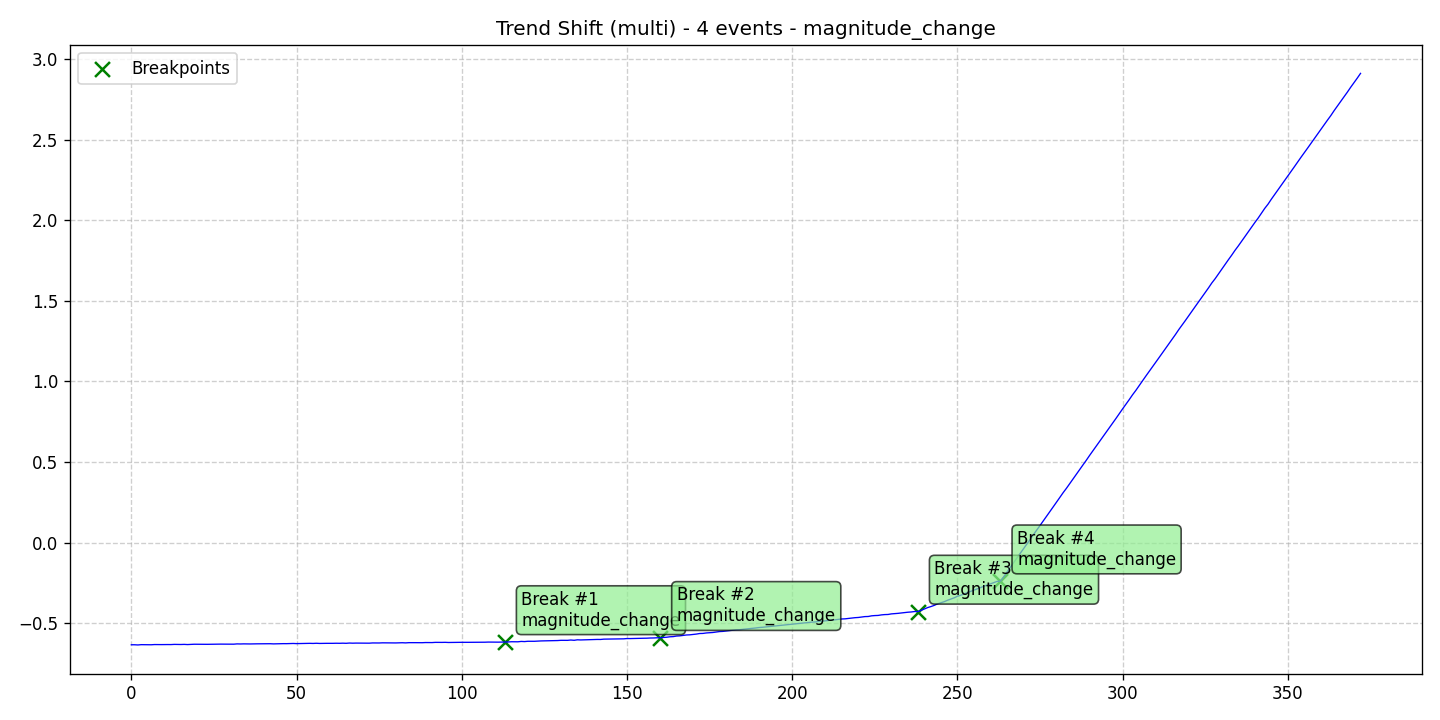

The data file committed next to this chart (first rows):
data, stationary, det_lin_up, det_lin_down, det_quad, det_cubic, det_exp, det_damped, stoc_trend, volatility, single_seas, multiple_seas, point_anom_single, point_anom_multi, collect_anom, context_anom, mean_shift, var_shift, trend_shift, date, is_break, is_anomaly, is_multi, location_beginning
-0.6328, 0, 0, 0, 0, 0, 0, 0, 0, 0, 0, 0, 0, 0, 0, 0, 0, 0, 1, 2020-01-01, 0, 0, 1, 0
-0.6328, 0, 0, 0, 0, 0, 0, 0, 0, 0, 0, 0, 0, 0, 0, 0, 0, 0, 1, 2020-01-02, 0, 0, 1, 0
-0.6339, 0, 0, 0, 0, 0, 0, 0, 0, 0, 0, 0, 0, 0, 0, 0, 0, 0, 1, 2020-01-03, 0, 0, 1, 0
-0.6321, 0, 0, 0, 0, 0, 0, 0, 0, 0, 0, 0, 0, 0, 0, 0, 0, 0, 1, 2020-01-04, 0, 0, 1, 0
-0.6321, 0, 0, 0, 0, 0, 0, 0, 0, 0, 0, 0, 0, 0, 0, 0, 0, 0, 1, 2020-01-05, 0, 0, 1, 0
-0.6327, 0, 0, 0, 0, 0, 0, 0, 0, 0, 0, 0, 0, 0, 0, 0, 0, 0, 1, 2020-01-06, 0, 0, 1, 0
-0.6328, 0, 0, 0, 0, 0, 0, 0, 0, 0, 0, 0, 0, 0, 0, 0, 0, 0, 1, 2020-01-07, 0, 0, 1, 0
-0.6315, 0, 0, 0, 0, 0, 0, 0, 0, 0, 0, 0, 0, 0, 0, 0, 0, 0, 1, 2020-01-08, 0, 0, 1, 0
-0.6318, 0, 0, 0, 0, 0, 0, 0, 0, 0, 0, 0, 0, 0, 0, 0, 0, 0, 1, 2020-01-09, 0, 0, 1, 0
-0.6318, 0, 0, 0, 0, 0, 0, 0, 0, 0, 0, 0, 0, 0, 0, 0, 0, 0, 1, 2020-01-10, 0, 0, 1, 0
-0.6313, 0, 0, 0, 0, 0, 0, 0, 0, 0, 0, 0, 0, 0, 0, 0, 0, 0, 1, 2020-01-11, 0, 0, 1, 0
-0.6314, 0, 0, 0, 0, 0, 0, 0, 0, 0, 0, 0, 0, 0, 0, 0, 0, 0, 1, 2020-01-12, 0, 0, 1, 0
-0.6316, 0, 0, 0, 0, 0, 0, 0, 0, 0, 0, 0, 0, 0, 0, 0, 0, 0, 1, 2020-01-13, 0, 0, 1, 0
-0.6304, 0, 0, 0, 0, 0, 0, 0, 0, 0, 0, 0, 0, 0, 0, 0, 0, 0, 1, 2020-01-14, 0, 0, 1, 0
-0.6307, 0, 0, 0, 0, 0, 0, 0, 0, 0, 0, 0, 0, 0, 0, 0, 0, 0, 1, 2020-01-15, 0, 0, 1, 0
-0.6311, 0, 0, 0, 0, 0, 0, 0, 0, 0, 0, 0, 0, 0, 0, 0, 0, 0, 1, 2020-01-16, 0, 0, 1, 0
-0.6304, 0, 0, 0, 0, 0, 0, 0, 0, 0, 0, 0, 0, 0, 0, 0, 0, 0, 1, 2020-01-17, 0, 0, 1, 0
-0.6315, 0, 0, 0, 0, 0, 0, 0, 0, 0, 0, 0, 0, 0, 0, 0, 0, 0, 1, 2020-01-18, 0, 0, 1, 0
-0.6303, 0, 0, 0, 0, 0, 0, 0, 0, 0, 0, 0, 0, 0, 0, 0, 0, 0, 1, 2020-01-19, 0, 0, 1, 0
-0.6295, 0, 0, 0, 0, 0, 0, 0, 0, 0, 0, 0, 0, 0, 0, 0, 0, 0, 1, 2020-01-20, 0, 0, 1, 0
-0.6297, 0, 0, 0, 0, 0, 0, 0, 0, 0, 0, 0, 0, 0, 0, 0, 0, 0, 1, 2020-01-21, 0, 0, 1, 0
-0.63, 0, 0, 0, 0, 0, 0, 0, 0, 0, 0, 0, 0, 0, 0, 0, 0, 0, 1, 2020-01-22, 0, 0, 1, 0
-0.6299, 0, 0, 0, 0, 0, 0, 0, 0, 0, 0, 0, 0, 0, 0, 0, 0, 0, 1, 2020-01-23, 0, 0, 1, 0
-0.63, 0, 0, 0, 0, 0, 0, 0, 0, 0, 0, 0, 0, 0, 0, 0, 0, 0, 1, 2020-01-24, 0, 0, 1, 0
-0.6296, 0, 0, 0, 0, 0, 0, 0, 0, 0, 0, 0, 0, 0, 0, 0, 0, 0, 1, 2020-01-25, 0, 0, 1, 0
-0.6297, 0, 0, 0, 0, 0, 0, 0, 0, 0, 0, 0, 0, 0, 0, 0, 0, 0, 1, 2020-01-26, 0, 0, 1, 0
-0.6285, 0, 0, 0, 0, 0, 0, 0, 0, 0, 0, 0, 0, 0, 0, 0, 0, 0, 1, 2020-01-27, 0, 0, 1, 0
-0.6287, 0, 0, 0, 0, 0, 0, 0, 0, 0, 0, 0, 0, 0, 0, 0, 0, 0, 1, 2020-01-28, 0, 0, 1, 0
-0.6291, 0, 0, 0, 0, 0, 0, 0, 0, 0, 0, 0, 0, 0, 0, 0, 0, 0, 1, 2020-01-29, 0, 0, 1, 0
-0.629, 0, 0, 0, 0, 0, 0, 0, 0, 0, 0, 0, 0, 0, 0, 0, 0, 0, 1, 2020-01-30, 0, 0, 1, 0
-0.6288, 0, 0, 0, 0, 0, 0, 0, 0, 0, 0, 0, 0, 0, 0, 0, 0, 0, 1, 2020-01-31, 0, 0, 1, 0
-0.6291, 0, 0, 0, 0, 0, 0, 0, 0, 0, 0, 0, 0, 0, 0, 0, 0, 0, 1, 2020-02-01, 0, 0, 1, 0
-0.6273, 0, 0, 0, 0, 0, 0, 0, 0, 0, 0, 0, 0, 0, 0, 0, 0, 0, 1, 2020-02-02, 0, 0, 1, 0
-0.6279, 0, 0, 0, 0, 0, 0, 0, 0, 0, 0, 0, 0, 0, 0, 0, 0, 0, 1, 2020-02-03, 0, 0, 1, 0
-0.6272, 0, 0, 0, 0, 0, 0, 0, 0, 0, 0, 0, 0, 0, 0, 0, 0, 0, 1, 2020-02-04, 0, 0, 1, 0
-0.6276, 0, 0, 0, 0, 0, 0, 0, 0, 0, 0, 0, 0, 0, 0, 0, 0, 0, 1, 2020-02-05, 0, 0, 1, 0
-0.6277, 0, 0, 0, 0, 0, 0, 0, 0, 0, 0, 0, 0, 0, 0, 0, 0, 0, 1, 2020-02-06, 0, 0, 1, 0
-0.6271, 0, 0, 0, 0, 0, 0, 0, 0, 0, 0, 0, 0, 0, 0, 0, 0, 0, 1, 2020-02-07, 0, 0, 1, 0
-0.627, 0, 0, 0, 0, 0, 0, 0, 0, 0, 0, 0, 0, 0, 0, 0, 0, 0, 1, 2020-02-08, 0, 0, 1, 0
-0.6269, 0, 0, 0, 0, 0, 0, 0, 0, 0, 0, 0, 0, 0, 0, 0, 0, 0, 1, 2020-02-09, 0, 0, 1, 0
-0.6268, 0, 0, 0, 0, 0, 0, 0, 0, 0, 0, 0, 0, 0, 0, 0, 0, 0, 1, 2020-02-10, 0, 0, 1, 0
-0.6264, 0, 0, 0, 0, 0, 0, 0, 0, 0, 0, 0, 0, 0, 0, 0, 0, 0, 1, 2020-02-11, 0, 0, 1, 0
-0.6263, 0, 0, 0, 0, 0, 0, 0, 0, 0, 0, 0, 0, 0, 0, 0, 0, 0, 1, 2020-02-12, 0, 0, 1, 0
-0.6273, 0, 0, 0, 0, 0, 0, 0, 0, 0, 0, 0, 0, 0, 0, 0, 0, 0, 1, 2020-02-13, 0, 0, 1, 0
-0.6268, 0, 0, 0, 0, 0, 0, 0, 0, 0, 0, 0, 0, 0, 0, 0, 0, 0, 1, 2020-02-14, 0, 0, 1, 0
-0.6263, 0, 0, 0, 0, 0, 0, 0, 0, 0, 0, 0, 0, 0, 0, 0, 0, 0, 1, 2020-02-15, 0, 0, 1, 0
-0.6258, 0, 0, 0, 0, 0, 0, 0, 0, 0, 0, 0, 0, 0, 0, 0, 0, 0, 1, 2020-02-16, 0, 0, 1, 0
-0.6259, 0, 0, 0, 0, 0, 0, 0, 0, 0, 0, 0, 0, 0, 0, 0, 0, 0, 1, 2020-02-17, 0, 0, 1, 0
-0.6251, 0, 0, 0, 0, 0, 0, 0, 0, 0, 0, 0, 0, 0, 0, 0, 0, 0, 1, 2020-02-18, 0, 0, 1, 0
-0.6247, 0, 0, 0, 0, 0, 0, 0, 0, 0, 0, 0, 0, 0, 0, 0, 0, 0, 1, 2020-02-19, 0, 0, 1, 0
-0.6256, 0, 0, 0, 0, 0, 0, 0, 0, 0, 0, 0, 0, 0, 0, 0, 0, 0, 1, 2020-02-20, 0, 0, 1, 0
-0.6251, 0, 0, 0, 0, 0, 0, 0, 0, 0, 0, 0, 0, 0, 0, 0, 0, 0, 1, 2020-02-21, 0, 0, 1, 0
-0.624, 0, 0, 0, 0, 0, 0, 0, 0, 0, 0, 0, 0, 0, 0, 0, 0, 0, 1, 2020-02-22, 0, 0, 1, 0
-0.6247, 0, 0, 0, 0, 0, 0, 0, 0, 0, 0, 0, 0, 0, 0, 0, 0, 0, 1, 2020-02-23, 0, 0, 1, 0
-0.6239, 0, 0, 0, 0, 0, 0, 0, 0, 0, 0, 0, 0, 0, 0, 0, 0, 0, 1, 2020-02-24, 0, 0, 1, 0
-0.6245, 0, 0, 0, 0, 0, 0, 0, 0, 0, 0, 0, 0, 0, 0, 0, 0, 0, 1, 2020-02-25, 0, 0, 1, 0
-0.6235, 0, 0, 0, 0, 0, 0, 0, 0, 0, 0, 0, 0, 0, 0, 0, 0, 0, 1, 2020-02-26, 0, 0, 1, 0
-0.6245, 0, 0, 0, 0, 0, 0, 0, 0, 0, 0, 0, 0, 0, 0, 0, 0, 0, 1, 2020-02-27, 0, 0, 1, 0
-0.624, 0, 0, 0, 0, 0, 0, 0, 0, 0, 0, 0, 0, 0, 0, 0, 0, 0, 1, 2020-02-28, 0, 0, 1, 0
-0.6239, 0, 0, 0, 0, 0, 0, 0, 0, 0, 0, 0, 0, 0, 0, 0, 0, 0, 1, 2020-02-29, 0, 0, 1, 0
... 313 more rows
